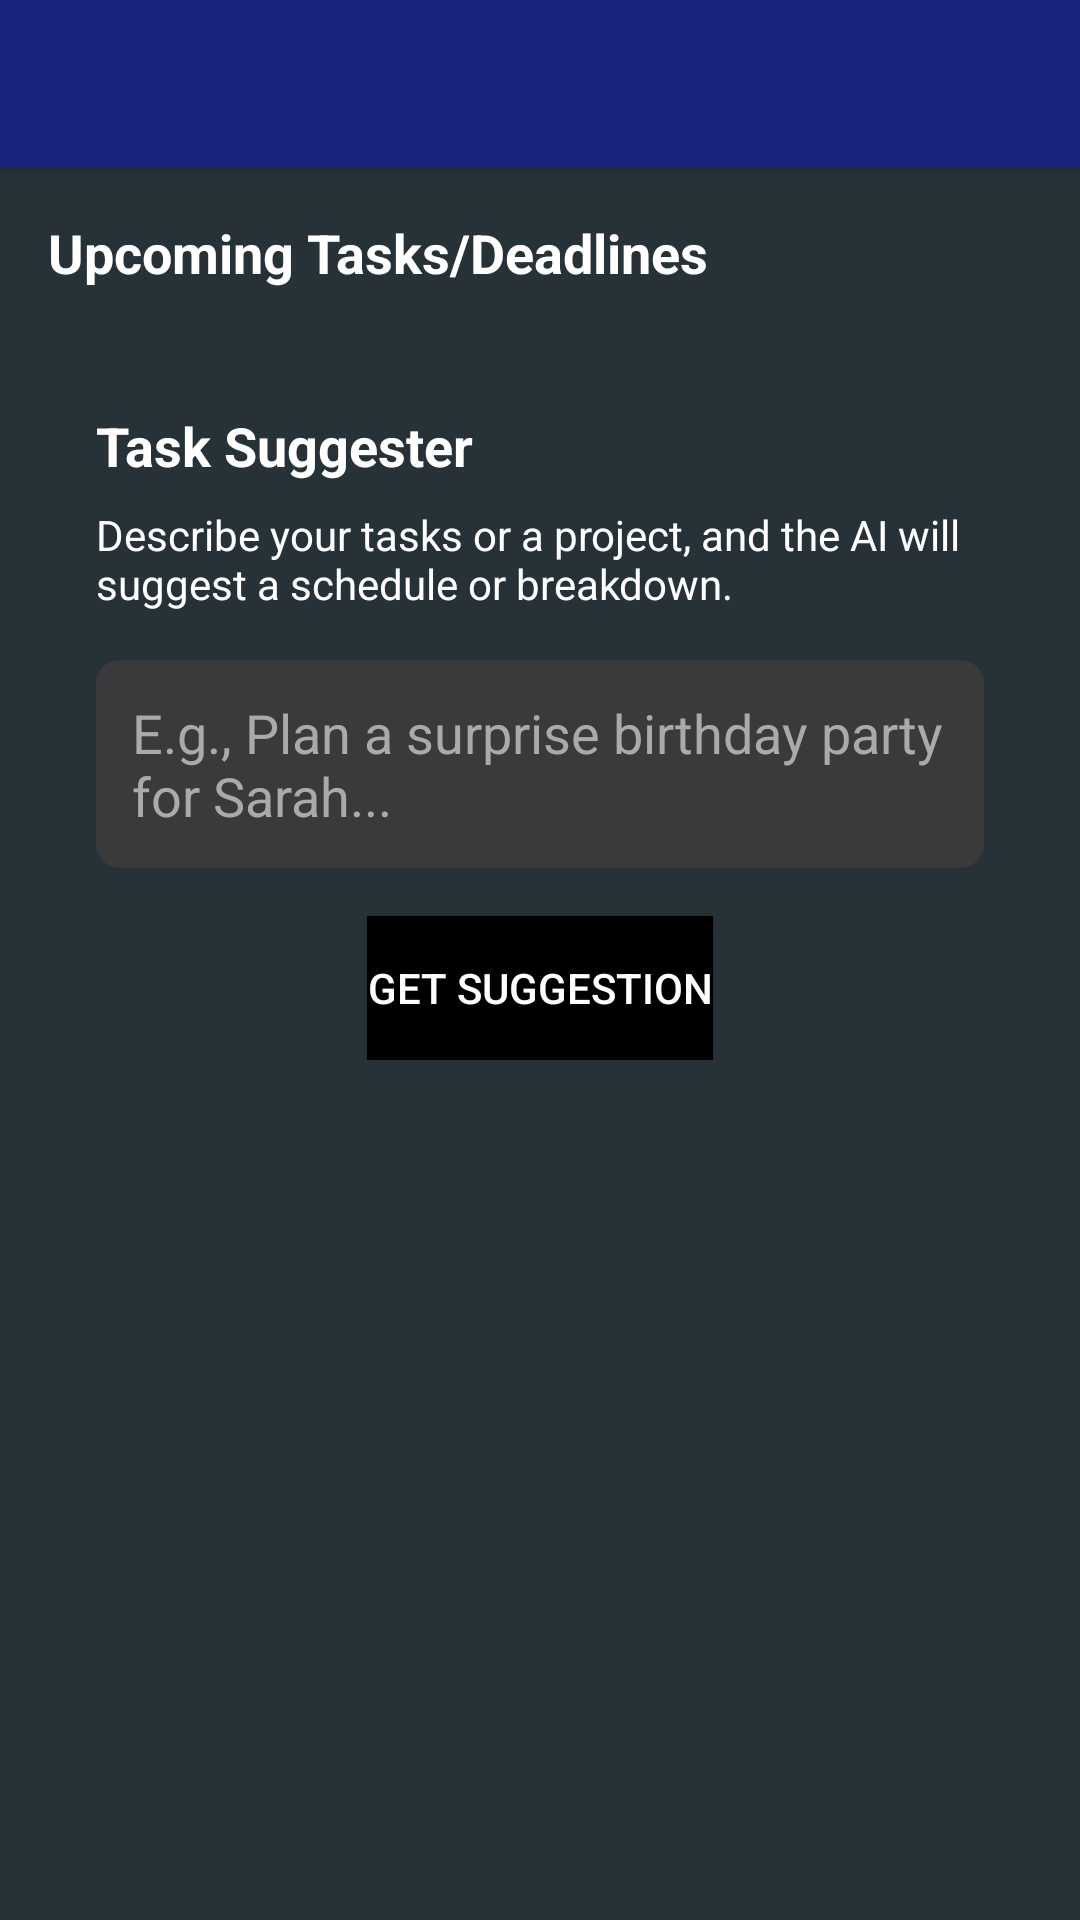

Produce the Android XML layout that renders to this screen, including the resource entries it uses.
<!-- AndroidManifest.xml: application theme Theme.Smartplan -->
<!-- res/layout/activity_main.xml -->
<?xml version="1.0" encoding="utf-8"?>
<androidx.coordinatorlayout.widget.CoordinatorLayout xmlns:android="http://schemas.android.com/apk/res/android"
    xmlns:app="http://schemas.android.com/apk/res-auto"
    xmlns:tools="http://schemas.android.com/tools"
    android:id="@+id/main"
    android:layout_width="match_parent"
    android:layout_height="match_parent"
    android:background="@color/dashboard_background"
    android:fitsSystemWindows="true"
    tools:context=".MainActivity">

    <com.google.android.material.appbar.AppBarLayout
        android:layout_width="match_parent"
        android:layout_height="wrap_content"
        android:theme="@style/Theme.Smartplan">

        <androidx.appcompat.widget.Toolbar
            android:id="@+id/toolbar"
            android:layout_width="match_parent"
            android:layout_height="?attr/actionBarSize"
            android:background="@color/colorPrimary"
            app:popupTheme="@style/Theme.Smartplan" />

    </com.google.android.material.appbar.AppBarLayout>

    <androidx.core.widget.NestedScrollView
        android:layout_width="match_parent"
        android:layout_height="match_parent"
        app:layout_behavior="@string/appbar_scrolling_view_behavior">

        <LinearLayout
            android:layout_width="match_parent"
            android:layout_height="wrap_content"
            android:orientation="vertical">

            <TextView
                android:layout_width="wrap_content"
                android:layout_height="wrap_content"
                android:layout_marginStart="16dp"
                android:layout_marginTop="16dp"
                android:text="Upcoming Tasks/Deadlines"
                android:textColor="@color/white"
                android:textSize="18sp"
                android:textStyle="bold" />

            <androidx.recyclerview.widget.RecyclerView
                android:id="@+id/recyclerView"
                android:layout_width="match_parent"
                android:layout_height="wrap_content"
                android:layout_marginTop="8dp"
                tools:listitem="@layout/item_task" />

            <LinearLayout
                android:layout_width="match_parent"
                android:layout_height="wrap_content"
                android:layout_margin="16dp"
                android:background="@drawable/rounded_background"
                android:orientation="vertical"
                android:padding="16dp">

                <TextView
                    android:layout_width="wrap_content"
                    android:layout_height="wrap_content"
                    android:text="Task Suggester"
                    android:textColor="@color/white"
                    android:textSize="18sp"
                    android:textStyle="bold" />

                <TextView
                    android:layout_width="wrap_content"
                    android:layout_height="wrap_content"
                    android:layout_marginTop="8dp"
                    android:text="Describe your tasks or a project, and the AI will suggest a schedule or breakdown."
                    android:textColor="@color/white" />

                <EditText
                    android:layout_width="match_parent"
                    android:layout_height="wrap_content"
                    android:layout_marginTop="16dp"
                    android:background="@drawable/rounded_edittext"
                    android:hint="E.g., Plan a surprise birthday party for Sarah..."
                    android:padding="12dp"
                    android:textColor="@color/white"
                    android:textColorHint="@android:color/darker_gray" />

                <Button
                    android:layout_width="wrap_content"
                    android:layout_height="wrap_content"
                    android:layout_gravity="center_horizontal"
                    android:layout_marginTop="16dp"
                    android:background="@color/black"
                    android:text="Get Suggestion"
                    android:textColor="@color/white" />
            </LinearLayout>
        </LinearLayout>
    </androidx.core.widget.NestedScrollView>
</androidx.coordinatorlayout.widget.CoordinatorLayout>
<!-- res/layout/item_task.xml (included above) -->
<?xml version="1.0" encoding="utf-8"?>
<LinearLayout xmlns:android="http://schemas.android.com/apk/res/android"
    android:layout_width="match_parent"
    android:layout_height="wrap_content"
    android:layout_margin="8dp"
    android:background="@drawable/rounded_background"
    android:orientation="vertical"
    android:padding="16dp">

    <TextView
        android:id="@+id/task_title"
        android:layout_width="wrap_content"
        android:layout_height="wrap_content"
        android:text="IIIT hyderabad"
        android:textColor="@color/white"
        android:textSize="16sp"
        android:textStyle="bold" />

    <TextView
        android:id="@+id/task_deadline"
        android:layout_width="wrap_content"
        android:layout_height="wrap_content"
        android:layout_marginTop="4dp"
        android:text="Deadline: Oct 06, 2025"
        android:textColor="@color/white" />

    <TextView
        android:id="@+id/task_reminders"
        android:layout_width="wrap_content"
        android:layout_height="wrap_content"
        android:layout_marginTop="4dp"
        android:text="Reminders:\n- Oct 05, 2025 16:00\n- Oct 05, 2025 17:00\n- Oct 06, 2025 09:00"
        android:textColor="@color/white" />

</LinearLayout>
<!-- resources referenced by this layout -->
<resources>
  <color name="black">#000000</color>
  <color name="colorPrimary">#1A237E</color>
  <color name="dashboard_background">#263238</color>
  <color name="white">#FFFFFF</color>
  <!-- drawable rounded_edittext (drawable) -->
  <?xml version="1.0" encoding="utf-8"?>
  <shape xmlns:android="http://schemas.android.com/apk/res/android">
      <solid android:color="#3A3A3C" />
      <corners android:radius="8dp" />
  </shape>
  <style name="Theme.Smartplan" parent="Theme.MaterialComponents.DayNight.NoActionBar">
          <item name="colorPrimary">@color/colorPrimary</item>
          <item name="colorPrimaryVariant">@color/colorPrimaryDark</item>
          <item name="colorOnPrimary">@color/white</item>
          <item name="android:statusBarColor">?attr/colorPrimaryVariant</item>
      </style>
  <color name="colorPrimaryDark">#000051</color>
</resources>
